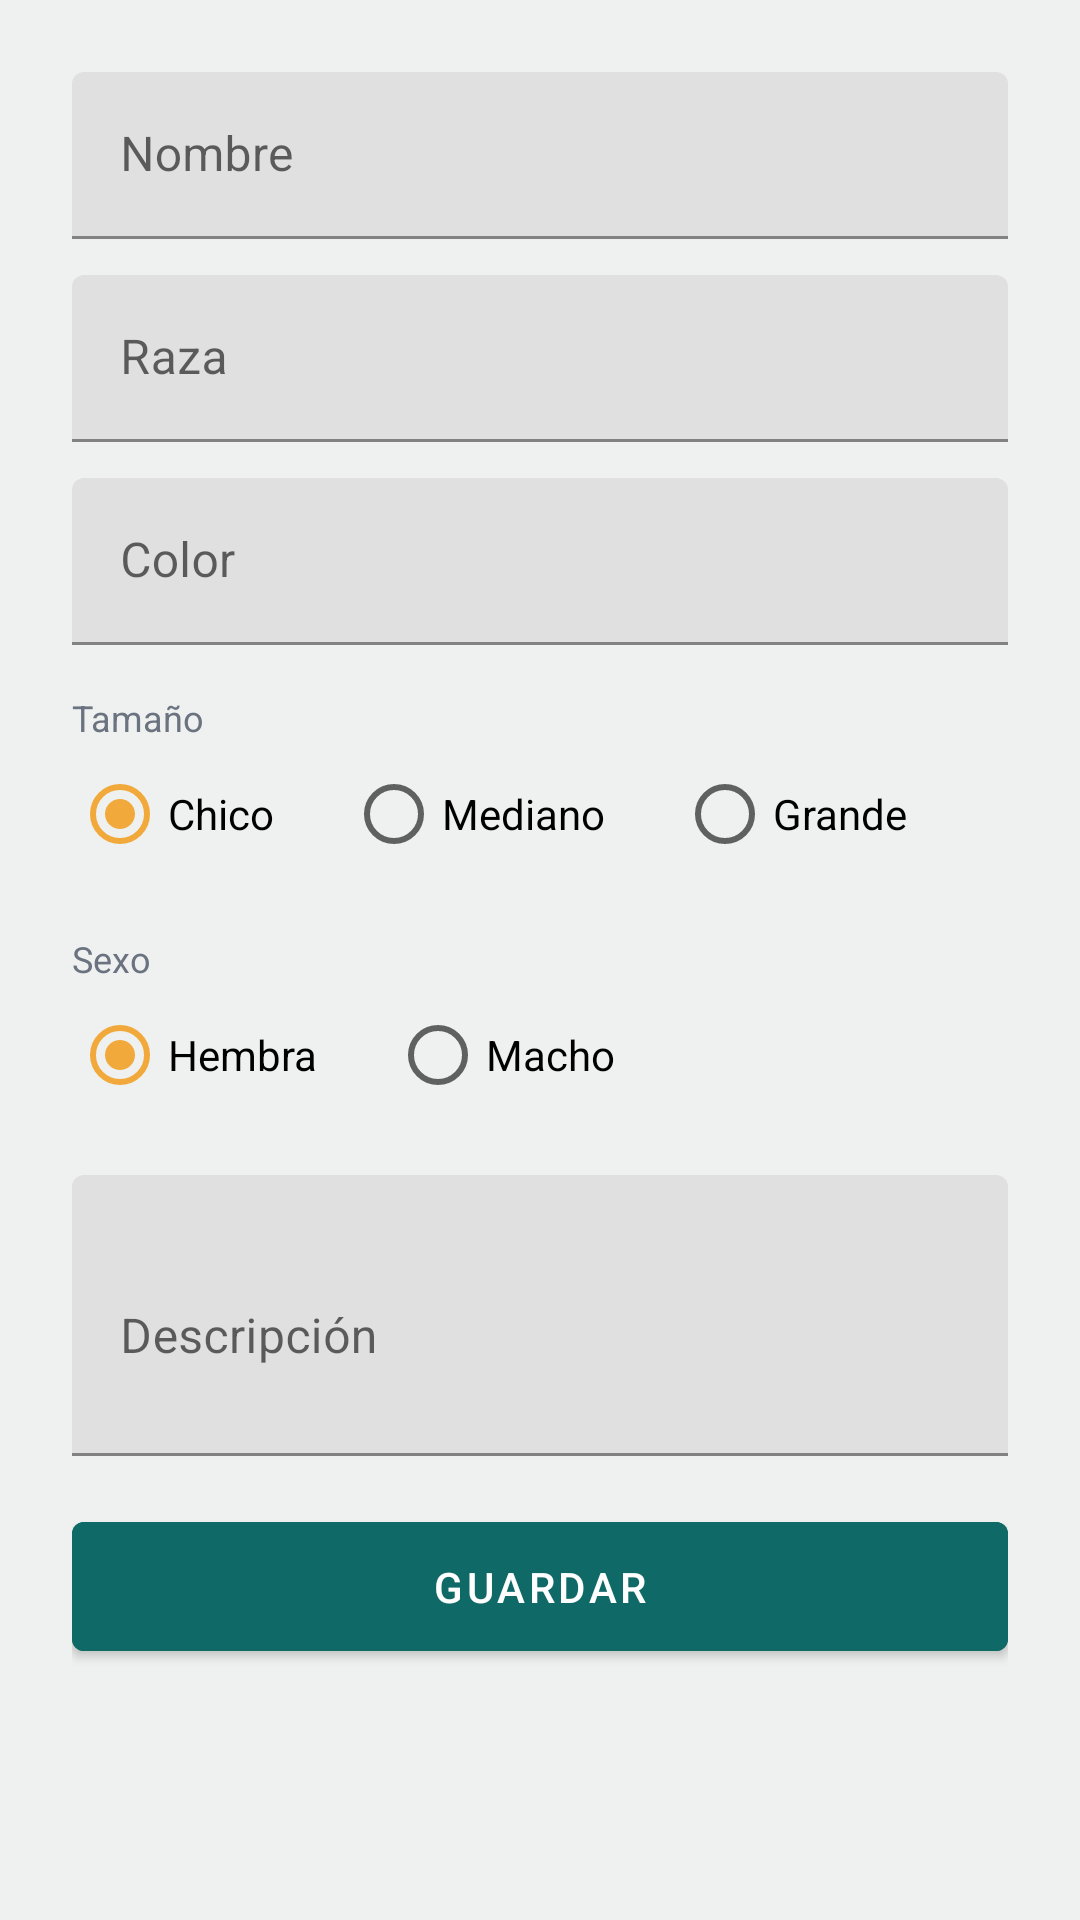

Write the Android layout XML for this screen, with the resource values it uses.
<!-- AndroidManifest.xml: application theme Theme.PetSit -->
<!-- res/layout/activity_agregar_mascota.xml -->
<?xml version="1.0" encoding="utf-8"?>
<ScrollView xmlns:android="http://schemas.android.com/apk/res/android"
    android:layout_width="match_parent"
    android:layout_height="match_parent"
    android:background="@color/petsit_bg"
    android:fillViewport="true">

    <LinearLayout
        android:layout_width="match_parent"
        android:layout_height="wrap_content"
        android:orientation="vertical"
        android:padding="24dp">

        <com.google.android.material.textfield.TextInputLayout
            android:layout_width="match_parent"
            android:layout_height="wrap_content"
            android:hint="@string/nombre_mascota_hint">

            <com.google.android.material.textfield.TextInputEditText
                android:id="@+id/etNombre"
                android:layout_width="match_parent"
                android:layout_height="wrap_content" />
        </com.google.android.material.textfield.TextInputLayout>

        <com.google.android.material.textfield.TextInputLayout
            android:layout_width="match_parent"
            android:layout_height="wrap_content"
            android:layout_marginTop="12dp"
            android:hint="@string/raza_hint">

            <com.google.android.material.textfield.TextInputEditText
                android:id="@+id/etRaza"
                android:layout_width="match_parent"
                android:layout_height="wrap_content" />
        </com.google.android.material.textfield.TextInputLayout>

        <com.google.android.material.textfield.TextInputLayout
            android:layout_width="match_parent"
            android:layout_height="wrap_content"
            android:layout_marginTop="12dp"
            android:hint="@string/color_hint">

            <com.google.android.material.textfield.TextInputEditText
                android:id="@+id/etColor"
                android:layout_width="match_parent"
                android:layout_height="wrap_content" />
        </com.google.android.material.textfield.TextInputLayout>

        <TextView
            android:layout_width="wrap_content"
            android:layout_height="wrap_content"
            android:layout_marginTop="16dp"
            android:text="Tamaño"
            android:textColor="@color/text_muted"
            android:textSize="12sp" />

        <RadioGroup
            android:id="@+id/rgTamano"
            android:layout_width="match_parent"
            android:layout_height="wrap_content"
            android:orientation="horizontal">

            <RadioButton
                android:id="@+id/rbChico"
                android:layout_width="wrap_content"
                android:layout_height="wrap_content"
                android:checked="true"
                android:text="@string/tamano_chico" />

            <RadioButton
                android:id="@+id/rbMediano"
                android:layout_width="wrap_content"
                android:layout_height="wrap_content"
                android:layout_marginStart="24dp"
                android:text="@string/tamano_mediano" />

            <RadioButton
                android:id="@+id/rbGrande"
                android:layout_width="wrap_content"
                android:layout_height="wrap_content"
                android:layout_marginStart="24dp"
                android:text="@string/tamano_grande" />
        </RadioGroup>

        <TextView
            android:layout_width="wrap_content"
            android:layout_height="wrap_content"
            android:layout_marginTop="16dp"
            android:text="Sexo"
            android:textColor="@color/text_muted"
            android:textSize="12sp" />

        <RadioGroup
            android:id="@+id/rgSexo"
            android:layout_width="match_parent"
            android:layout_height="wrap_content"
            android:orientation="horizontal">

            <RadioButton
                android:id="@+id/rbHembra"
                android:layout_width="wrap_content"
                android:layout_height="wrap_content"
                android:checked="true"
                android:text="Hembra" />

            <RadioButton
                android:id="@+id/rbMacho"
                android:layout_width="wrap_content"
                android:layout_height="wrap_content"
                android:layout_marginStart="24dp"
                android:text="Macho" />
        </RadioGroup>

        <com.google.android.material.textfield.TextInputLayout
            android:layout_width="match_parent"
            android:layout_height="wrap_content"
            android:layout_marginTop="16dp"
            android:hint="@string/descripcion_hint">

            <com.google.android.material.textfield.TextInputEditText
                android:id="@+id/etDescripcion"
                android:layout_width="match_parent"
                android:layout_height="wrap_content"
                android:inputType="textMultiLine"
                android:minLines="3" />
        </com.google.android.material.textfield.TextInputLayout>

        <ProgressBar
            android:id="@+id/progressBar"
            android:layout_width="wrap_content"
            android:layout_height="wrap_content"
            android:layout_gravity="center"
            android:layout_marginTop="16dp"
            android:visibility="gone" />

        <com.google.android.material.button.MaterialButton
            android:id="@+id/btnGuardar"
            android:layout_width="match_parent"
            android:layout_height="wrap_content"
            android:layout_marginTop="16dp"
            android:backgroundTint="@color/petsit_primary"
            android:padding="12dp"
            android:text="@string/guardar" />

    </LinearLayout>
</ScrollView>
<!-- resources referenced by this layout -->
<resources>
  <color name="petsit_bg">#EEF1EF</color>
  <color name="petsit_primary">#0F6A67</color>
  <color name="text_muted">#6B7280</color>
  <string name="color_hint">Color</string>
  <string name="descripcion_hint">Descripción</string>
  <string name="guardar">Guardar</string>
  <string name="nombre_mascota_hint">Nombre</string>
  <string name="raza_hint">Raza</string>
  <string name="tamano_chico">Chico</string>
  <string name="tamano_grande">Grande</string>
  <string name="tamano_mediano">Mediano</string>
  <style name="Theme.PetSit" parent="Theme.MaterialComponents.DayNight.NoActionBar">
          <item name="colorPrimary">@color/petsit_primary</item>
          <item name="colorPrimaryDark">@color/petsit_primary_dark</item>
          <item name="colorAccent">@color/petsit_accent</item>
          <item name="android:windowBackground">@color/petsit_bg</item>
          <item name="colorOnPrimary">@color/white</item>
      </style>
  <color name="petsit_primary_dark">#0B4F4C</color>
  <color name="petsit_accent">#F2A93B</color>
  <color name="white">#FFFFFF</color>
</resources>
